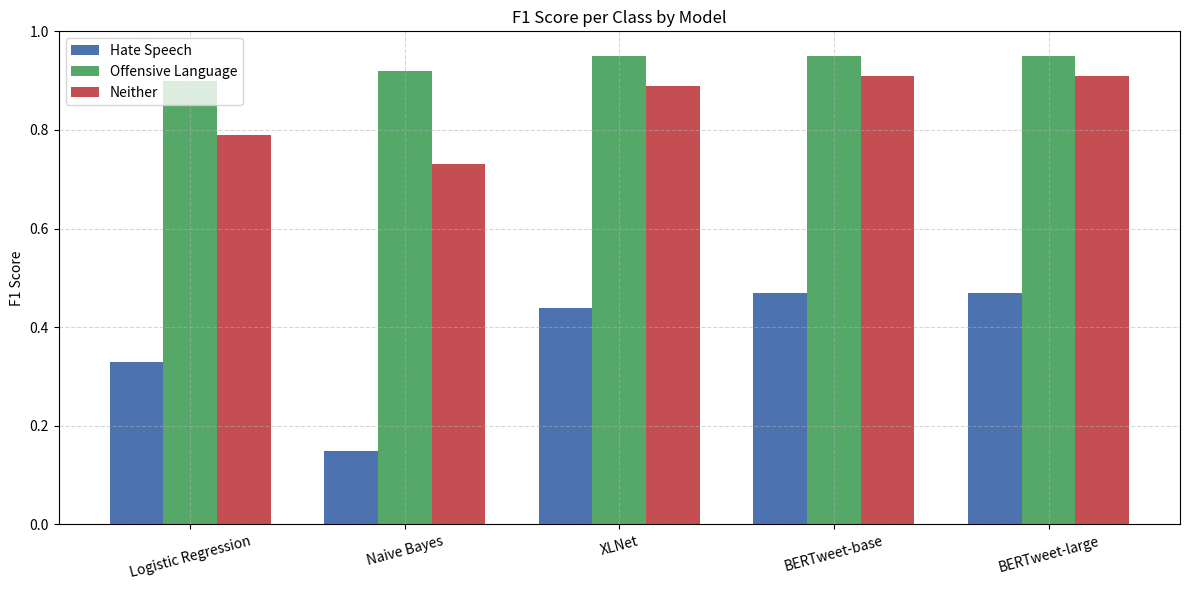
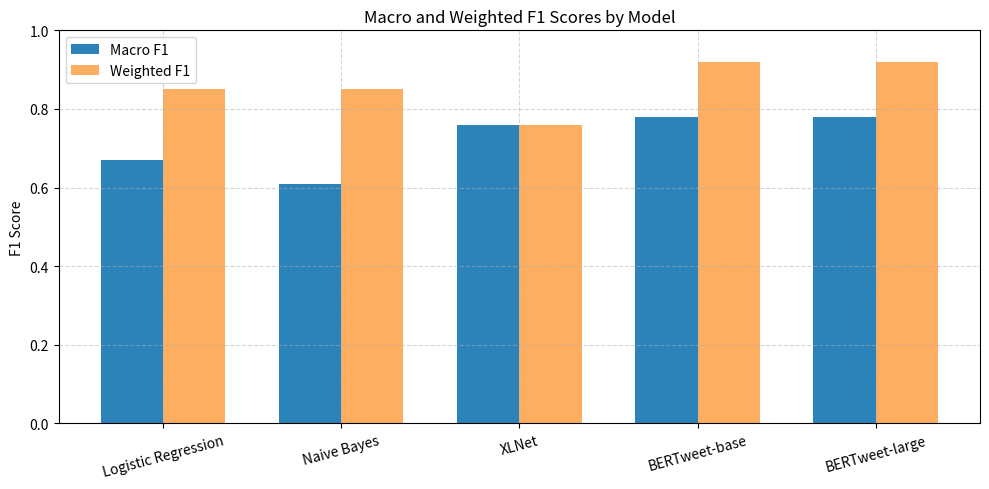

Source code (Python) for these figures, in order:
import matplotlib.pyplot as plt
import numpy as np

# 新的模型名称和每类的 F1-Score（0: Hate Speech, 1: Offensive Language, 2: Neither）
models = ['Logistic Regression', 'Naive Bayes', 'XLNet', 'BERTweet-base', 'BERTweet-large']
f1_class_0 = [0.33, 0.15, 0.44, 0.47, 0.47]
f1_class_1 = [0.90, 0.92, 0.95, 0.95, 0.95]
f1_class_2 = [0.79, 0.73, 0.89, 0.91, 0.91]

x = np.arange(len(models))
width = 0.25

# 设置颜色
colors = ['#4C72B0', '#55A868', '#C44E52']

fig, ax = plt.subplots(figsize=(12, 6))
ax.bar(x - width, f1_class_0, width, label='Hate Speech', color=colors[0])
ax.bar(x, f1_class_1, width, label='Offensive Language', color=colors[1])
ax.bar(x + width, f1_class_2, width, label='Neither', color=colors[2])

ax.set_ylabel('F1 Score')
ax.set_title('F1 Score per Class by Model')
ax.set_xticks(x)
ax.set_xticklabels(models, rotation=15)
ax.set_ylim([0, 1])
ax.legend()
ax.grid(True, linestyle='--', alpha=0.5)

plt.tight_layout()
# plt.show()

macro_f1 = [0.67, 0.61, 0.76, 0.78, 0.78]
weighted_f1 = [0.85, 0.85, 0.76, 0.92, 0.92]

x = np.arange(len(models))
width = 0.35

fig, ax = plt.subplots(figsize=(10, 5))
ax.bar(x - width/2, macro_f1, width, label='Macro F1', color='#2b83ba')
ax.bar(x + width/2, weighted_f1, width, label='Weighted F1', color='#fdae61')

ax.set_ylabel('F1 Score')
ax.set_title('Macro and Weighted F1 Scores by Model')
ax.set_xticks(x)
ax.set_xticklabels(models, rotation=15)
ax.set_ylim([0, 1])
ax.legend()
ax.grid(True, linestyle='--', alpha=0.5)

plt.tight_layout()
plt.show()
